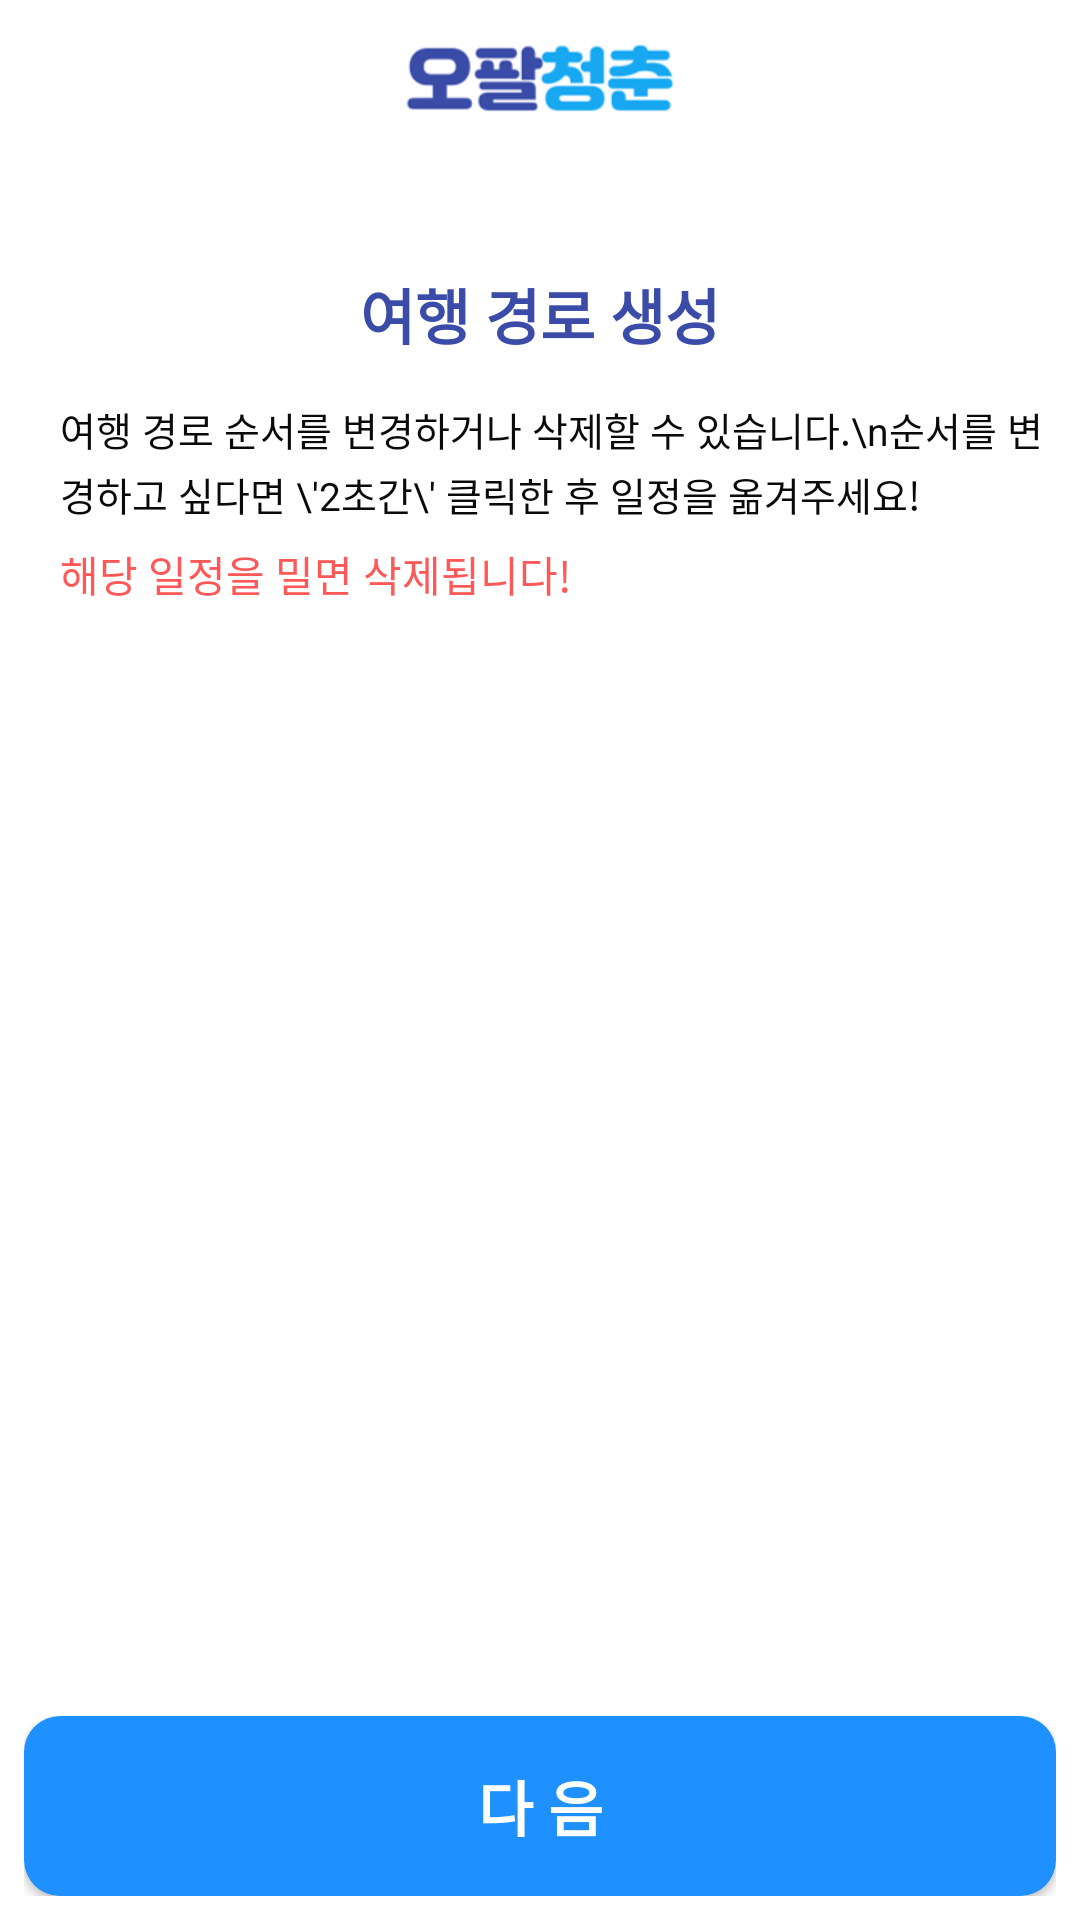

The Android layout XML behind this screen, and the referenced resources:
<!-- AndroidManifest.xml: application theme AppTheme -->
<!-- res/layout/final_route_2.xml -->
<?xml version="1.0" encoding="utf-8"?>
<androidx.constraintlayout.widget.ConstraintLayout xmlns:android="http://schemas.android.com/apk/res/android"
    xmlns:app="http://schemas.android.com/apk/res-auto"
    xmlns:tools="http://schemas.android.com/tools"
    android:layout_width="match_parent"
    android:background="@color/white"
    android:layout_height="match_parent"
    tools:context=".final_route_2">


    <LinearLayout
        android:layout_width="match_parent"
        android:layout_height="match_parent"
        android:orientation="vertical"
        android:layout_marginTop="10dp"
        tools:layout_editor_absoluteX="0dp"
        tools:layout_editor_absoluteY="0dp">

        <RelativeLayout
            android:layout_width="match_parent"
            android:layout_height="wrap_content"
            android:layout_gravity="center"
            android:orientation="horizontal"
            tools:ignore="MissingConstraints">

            <ImageView
                android:layout_width="wrap_content"
                android:layout_height="30dp"
                android:layout_centerInParent="true"
                app:srcCompat="@drawable/logo1_" />

        </RelativeLayout>

        <LinearLayout
            android:layout_width="match_parent"
            android:layout_height="10dp"
            android:layout_marginTop="20dp"
            android:layout_marginLeft="40dp"
            android:layout_marginRight="40dp"
            android:layout_gravity="center"
            android:gravity="center"
            android:orientation="horizontal">

            <ImageView
                android:id="@+id/circle1"
                android:layout_width="10dp"
                android:layout_height="10dp"
                android:layout_marginLeft="10dp"
                android:layout_marginRight="10dp"
                app:srcCompat="@drawable/ic_circle" />

            <ImageView
                android:id="@+id/circle2"
                android:layout_width="10dp"
                android:layout_height="10dp"
                android:layout_marginLeft="10dp"
                android:layout_marginRight="10dp"
                app:srcCompat="@drawable/ic_circle" />

            <ImageView
                android:id="@+id/circle3"
                android:layout_width="10dp"
                android:layout_height="10dp"
                android:layout_marginLeft="10dp"
                android:layout_marginRight="10dp"
                app:srcCompat="@drawable/ic_circle" />
        </LinearLayout>

        <TextView
            android:layout_width="match_parent"
            android:layout_height="wrap_content"
            android:layout_marginTop="20dp"
            android:text="여행 경로 생성"
            android:layout_gravity="center"
            android:gravity="center"
            android:textColor="@color/main"
            android:textSize="20dp"
            android:textStyle="bold"
            app:layout_constraintHorizontal_bias="0" />

        <View
            android:layout_width="0dp"
            android:layout_height="0dp"
            android:layout_weight="1" />


        <TextView
            android:layout_width="wrap_content"
            android:layout_height="wrap_content"
            android:layout_marginLeft="20dp"
            android:layout_marginRight="10dp"
            android:text="여행 경로 순서를 변경하거나 삭제할 수 있습니다.\n순서를 변경하고 싶다면 \'2초간\' 클릭한 후 일정을 옮겨주세요!"
            android:textColor="@color/text"
            android:lineSpacingExtra="3dp"
            android:textSize="13dp" />

        <View
            android:layout_width="0dp"
            android:layout_height="0dp"
            android:layout_weight="0.5" />

        <TextView
            android:layout_width="wrap_content"
            android:layout_height="wrap_content"
            android:layout_marginLeft="20dp"
            android:layout_marginRight="10dp"
            android:text="해당 일정을 밀면 삭제됩니다!"
            android:textColor="@color/heart"
            android:textSize="14dp" />

        <View
            android:layout_width="0dp"
            android:layout_height="0dp"
            android:layout_weight="1" />


        <androidx.recyclerview.widget.RecyclerView
            android:id="@+id/rv_tab_list"
            android:layout_width="match_parent"
            android:layout_height="0dp"
            android:layout_weight="20"
            android:layout_marginLeft="10dp"
            android:layout_marginRight="10dp"
            tools:listitem="@layout/tab_item">

        </androidx.recyclerview.widget.RecyclerView>

        <View
            android:layout_width="0dp"
            android:layout_height="0dp"
            android:layout_weight="1" />

        <ImageView
            android:layout_width="40dp"
            android:layout_height="40dp"
            android:layout_gravity="center"
            app:srcCompat="@drawable/down" />


        <LinearLayout
            android:layout_width="match_parent"
            android:layout_height="wrap_content"
            android:padding="3dp"
            android:layout_margin="5dp"
            android:orientation="horizontal">

            <Button
                android:id="@+id/next"
                android:layout_width="match_parent"
                android:layout_height="60dp"
                android:layout_gravity="bottom"
                android:background="@drawable/btn1"
                android:gravity="center"
                android:text="다 음"
                android:textColor="@color/white"
                android:textSize="20dp"
                android:textStyle="bold" />


        </LinearLayout>



    </LinearLayout>



</androidx.constraintlayout.widget.ConstraintLayout>
<!-- res/layout/tab_item.xml (included above) -->
<?xml version="1.0" encoding="utf-8"?>
<LinearLayout xmlns:android="http://schemas.android.com/apk/res/android"
    xmlns:app="http://schemas.android.com/apk/res-auto"
    xmlns:tools="http://schemas.android.com/tools"
    android:layout_width="match_parent"
    android:layout_height="wrap_content"
    android:layout_marginBottom="12dp"
    android:background="@drawable/btn"
    android:gravity="center_vertical"
    android:minHeight="50dp"
    android:orientation="horizontal"
    android:paddingStart="20dp"
    android:paddingEnd="20dp">


    <ImageView
        android:id="@+id/tabimage"
        android:layout_width="0dp"
        android:layout_height="match_parent"
        android:layout_marginTop="5dp"
        android:layout_marginBottom="5dp"
        android:layout_weight="2"
        tools:srcCompat="@tools:sample/avatars" />

    <TextView
        android:id="@+id/name"
        android:layout_width="0dp"
        android:layout_height="wrap_content"
        android:layout_weight="5"
        android:layout_marginLeft="10dp"
        android:text="TAB NAME"
        android:layout_gravity="center"
        android:textColor="@android:color/primary_text_light"
        android:textSize="14dp" />

    <FrameLayout
        android:id="@+id/drag_handle"
        android:layout_weight="1"
        android:layout_width="0dp"
        android:layout_height="wrap_content">

        <ImageView
            android:layout_width="30dp"
            android:layout_height="30dp"
            android:layout_gravity="center"
            app:srcCompat="@drawable/ic_drag_handle" />
    </FrameLayout>

</LinearLayout>
<!-- resources referenced by this layout -->
<resources>
  <color name="heart">#FF5858</color>
  <color name="main">#3A4CA8</color>
  <color name="text">#090A0A</color>
  <color name="white">#FFFFFFFF</color>
  <!-- drawable btn (drawable) -->
  <?xml version="1.0" encoding="utf-8"?>
  <shape xmlns:android="http://schemas.android.com/apk/res/android">
      <solid
          android:color = "#FFFFFF"/>
      <stroke
          android:width="1dp"
          android:color = "#AFAFAF"/>
  
      <corners
          android:bottomLeftRadius="12dp"
          android:bottomRightRadius="12dp"
          android:topLeftRadius="12dp"
          android:topRightRadius="12dp"/>
  </shape>
  <!-- drawable btn1 (drawable) -->
  <?xml version="1.0" encoding="utf-8"?>
  <shape xmlns:android="http://schemas.android.com/apk/res/android">
      android:padding = "10dp"
      android:shape="rectangle"
      <solid android:color="#1E90FF" />
      <corners
          android:bottomLeftRadius="12dp"
          android:bottomRightRadius="12dp"
          android:topLeftRadius="12dp"
          android:topRightRadius="12dp" />
  </shape>
  <!-- drawable logo1_ (drawable) -->
  <?xml version="1.0" encoding="utf-8"?>
  <layer-list xmlns:android="http://schemas.android.com/apk/res/android">
      android:width="12dp"
      android:height="12dp"
      <item
          android:drawable="@drawable/logo1"
  
          />
  </layer-list>
  <style name="AppTheme" parent="Theme.AppCompat.Light.DarkActionBar">
          
          <item name="colorPrimary">@color/white</item>
          <item name="colorPrimaryDark">@color/black</item>
          <item name="colorAccent">@color/black</item>
  
          <item name="windowActionBar">false</item>
          <item name="windowNoTitle">true</item>
  
          <item name="toolbarNavigationButtonStyle">@style/AppTheme.Actionbar</item>
          <item name="android:actionOverflowButtonStyle">@style/AppTheme.OverFlow</item>
  
  
  
  
  
      </style>
  <!-- drawable logo1: png bitmap (drawable, 12995 bytes) -->
  <color name="black">#FF000000</color>
  <style name="AppTheme.Actionbar" parent="Widget.AppCompat.Toolbar.Button.Navigation">
          <item name="android:tint">#5C5C5C</item>
      </style>
  <style name="AppTheme.OverFlow" parent="Widget.AppCompat.ActionButton.Overflow">
          <item name="android:tint">@color/black</item>
      </style>
</resources>
